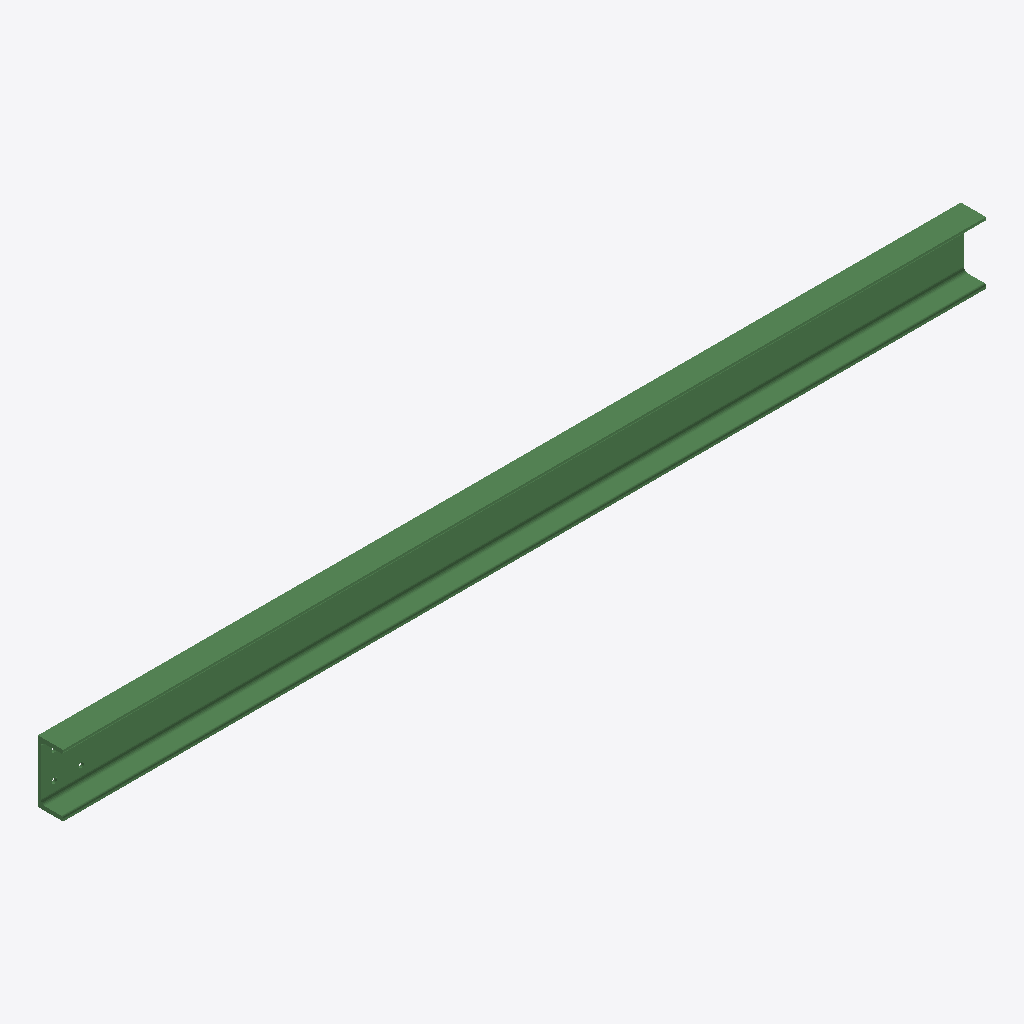
Isometric view of an IFC building model (IFC-SPF (STEP), schema IFC2X3, length unit millimetre), seen from the south-west, elements coloured by IFC class: 1 beam (green).
Extent 2.4 m × 0.1 m × 0.2 m (x, y, z). Storeys (1): Undefined at 0.00 m. Elements (1): 1 IfcBeam.

HEADER;
FILE_DESCRIPTION(('ViewDefinition[AISC_Steel_Detailing]','Option [BaseQuantities:Off]','Option [GridExport:On]','Option [Assemblies:Off]','Option [Bolts:On]','Option [Rebars:On]','Option [PourObjects:Off]','Option [Welds:On]','Option [SurfaceTreatments:On]','Option [LocationBy:0]','Option [ViewColors:Off]','Option [SectionedSpine:Off]','[2 more]'),'2;1');
FILE_NAME('b_846_Qty_3.ifc','2026-05-16T11:52:54',('GIOVANNIPC\\gcorrea'),('Structural Designer'),'IFC Database version: Work','Tekla Structures 2020 Service Pack 5, IFC Export','');
FILE_SCHEMA(('IFC2X3'));
ENDSEC;
DATA;
#37=IFCPROJECT('2G7ZFDNE16yBDU14FA92Me',#5,'Proyecto',$,$,$,$,(#11),#36);
#39=IFCSITE('2xvEzEinjBTea80yOTcujY',#5,'Obra',$,$,#38,$,$,.ELEMENT.,$,$,$,$,$);
#41=IFCBUILDING('0vGyksEdvC$w$PxWgogzOV',#5,'Undefined',$,$,#40,$,$,.ELEMENT.,$,$,$);
#43=IFCBUILDINGSTOREY('29hdEUCErFze9E_VIAceOd',#5,'Undefined',$,$,#42,$,$,.ELEMENT.,0.0);
#64=IFCBEAM('2bjtgbemDETP77juojGfVF',#44,'BEAM','UPN160','UPN160',#47,#63,'IDa5b77aa5-a303-4e75-91c7-b78cad4297cf');
ENDSEC;
